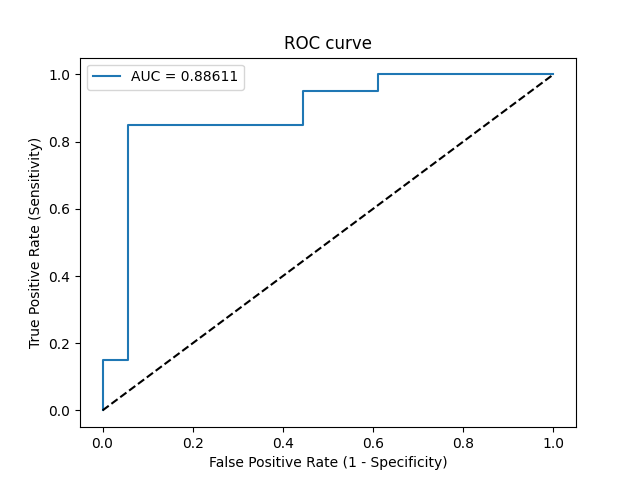

The data file committed next to this chart (first rows):
Threshold, Sensitivity, Specificity, NPV, PPV
inf, 0.0, 1.0, 0.4737, 0
0.9935, 0.05, 1.0, 0.4865, 1.0
0.983, 0.15, 1.0, 0.5143, 1.0
0.9656, 0.15, 0.9444, 0.5, 0.75
0.6522, 0.85, 0.9444, 0.85, 0.9444
0.2996, 0.85, 0.5556, 0.7692, 0.68
0.2526, 0.95, 0.5556, 0.9091, 0.7037
0.1629, 0.95, 0.3889, 0.875, 0.6333
0.1433, 1.0, 0.3889, 1.0, 0.6452
0.06379, 1.0, 0.0, 0, 0.5263
